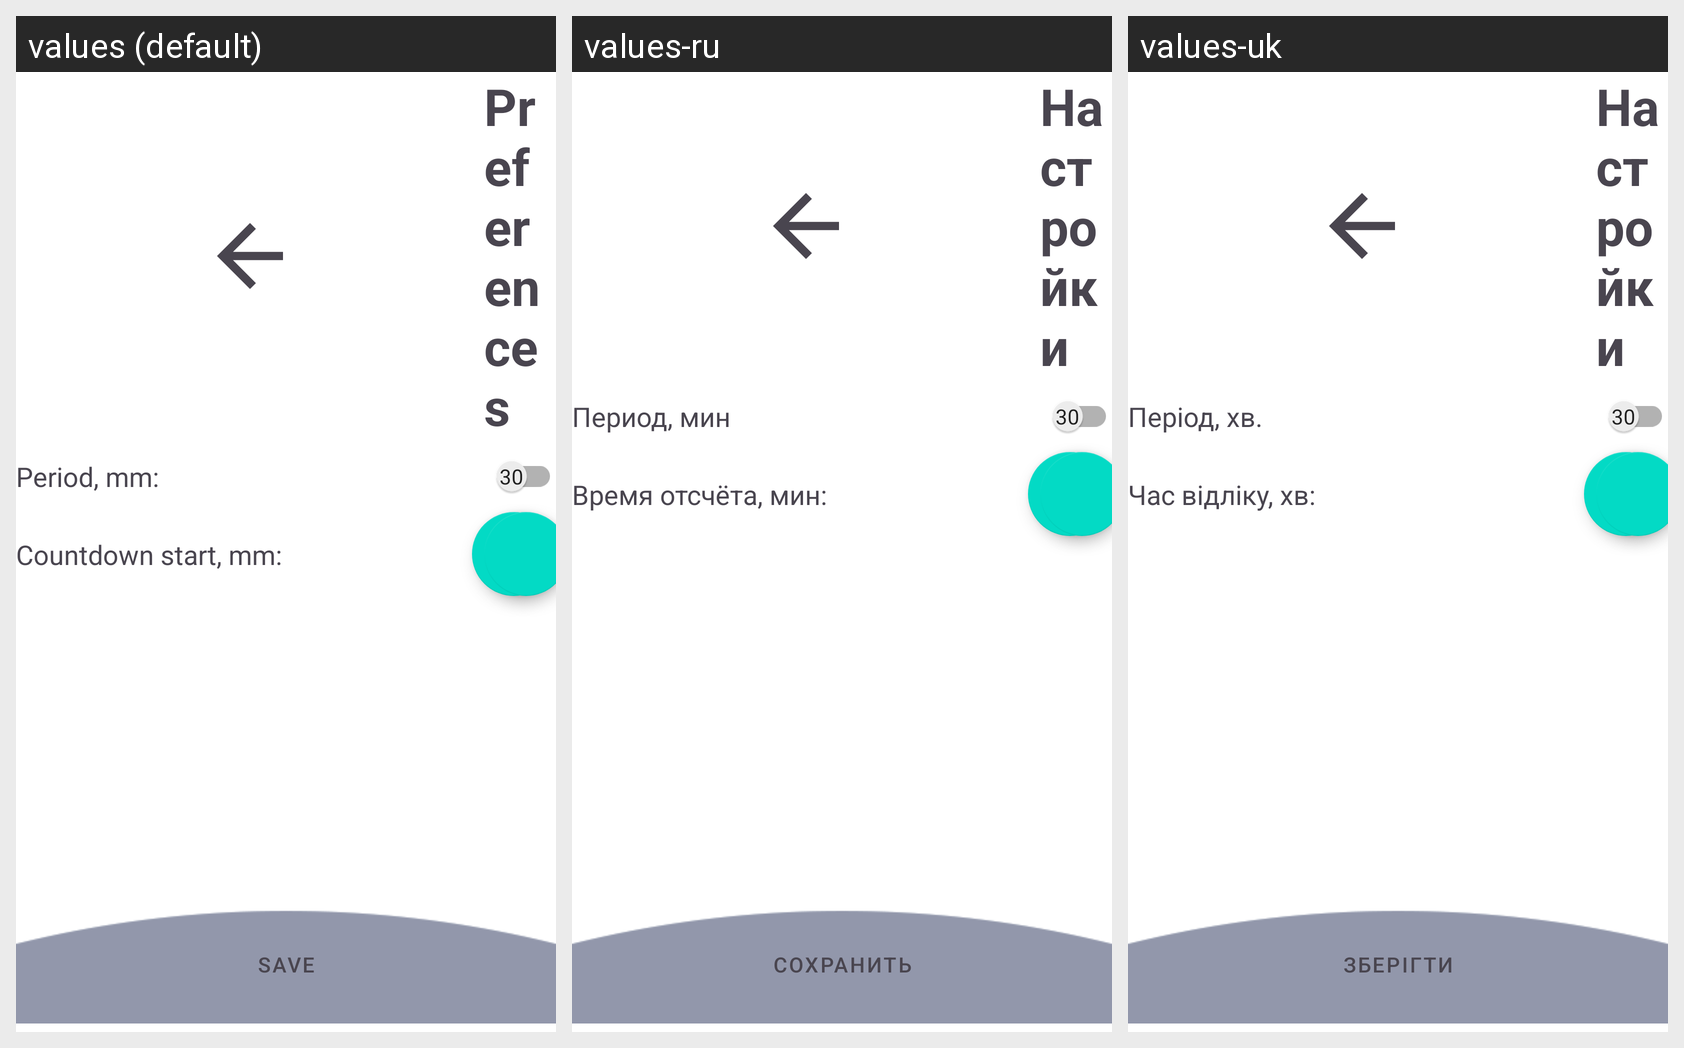

For this localized Android screen grid, give each drawn string resource with its value in every locale shown.
Android screen res/layout/activity_preferences.xml rendered under 3 locales, left to right: values (default), values-ru, values-uk. Device: Nexus 5 (rendered at 1080×1920; each locale shown at half size, 540×960, under a caption strip naming it); theme Theme.HealthyWork.
Strings drawn on this screen, with the default value and each locale's value (text and hints the layout hard-codes appear in the picture but are not listed):

activity_preferences_title
  values: Preferences
  values-ru: Настройки
  values-uk: Настройки

activity_preferences_period
  values: Period, mm:
  values-ru: Период, мин
  values-uk: Період, хв.

activity_preferences_countdown_start
  values: Countdown start, mm:
  values-ru: Время отсчёта, мин:
  values-uk: Час відліку, хв:

activity_exercise_count_hint
  values: Counts
  values-ru: Количество
  values-uk: Кількість

activity_preferences_save
  values: Save
  values-ru: Сохранить
  values-uk: Зберігти
